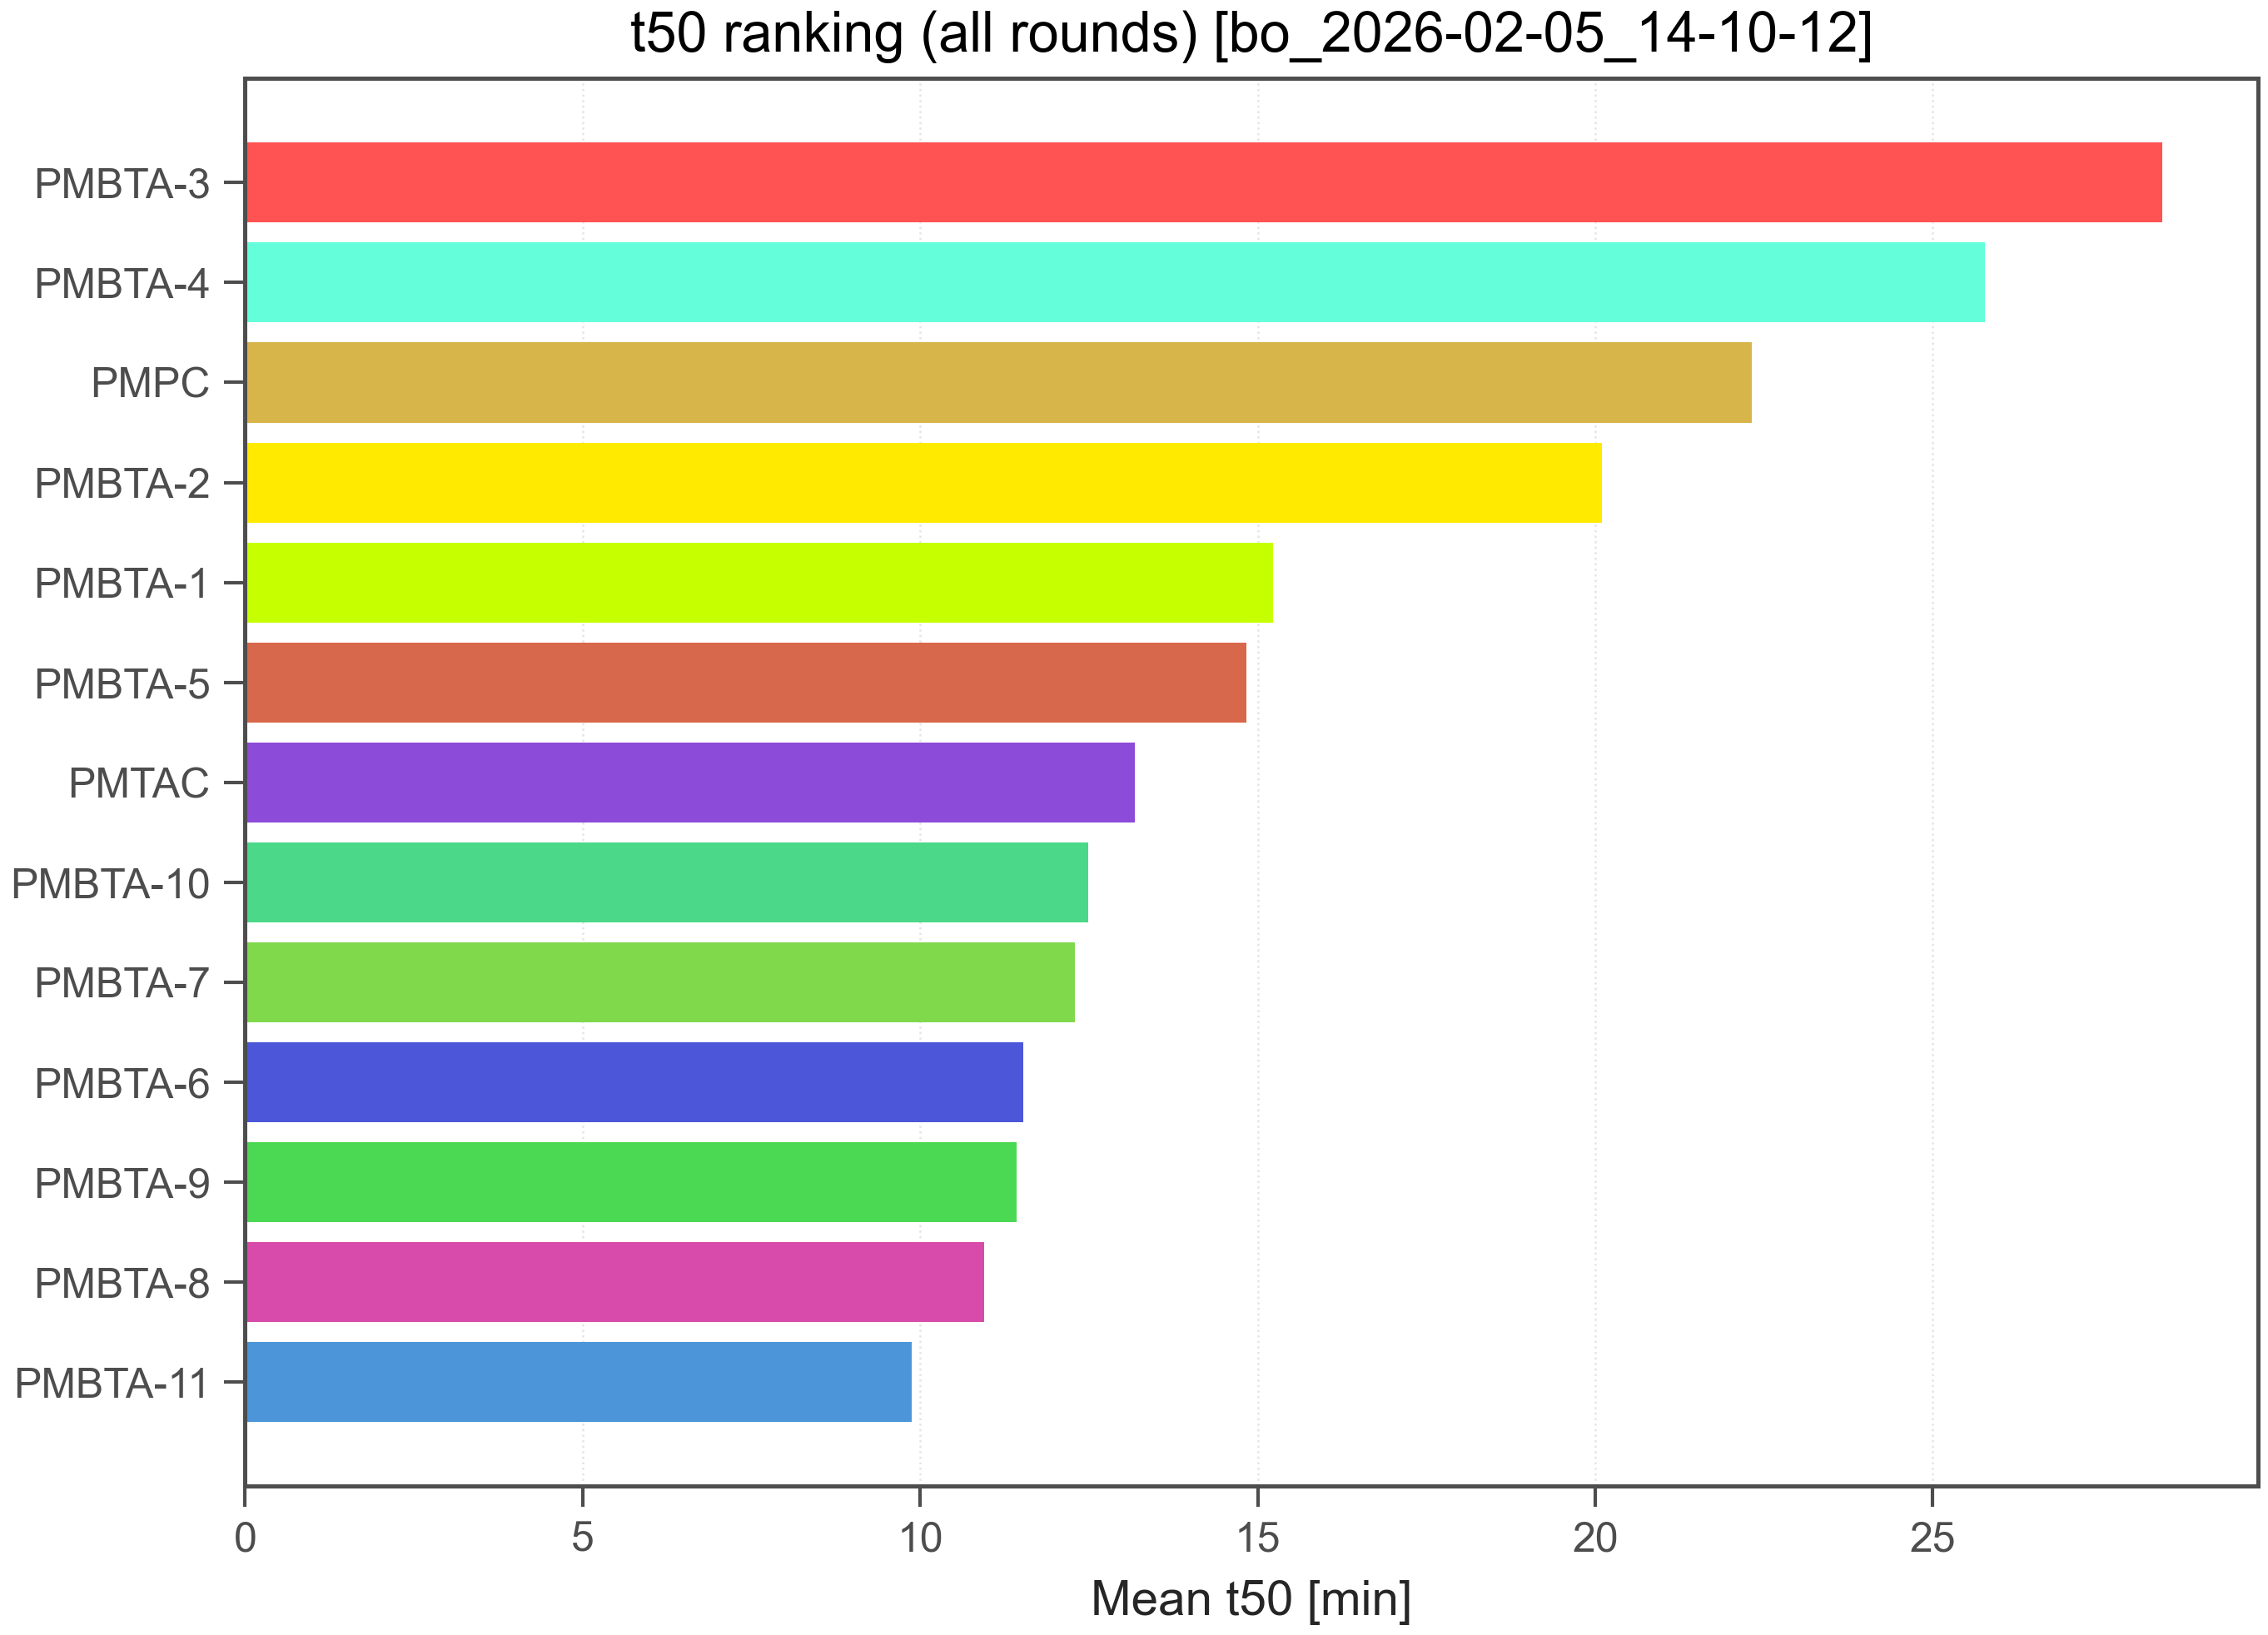

Data behind this chart, as committed beside it:
run_id, bo_run_id, polymer_id, mean_t50_min, n_observations, rounds, run_ids, rank_t50_desc
bo_2026-02-05_14-10-12, bo_2026-02-05_14-10-12, PMBTA-3, 28.4, 5, R1,R2,R3, 260203-2,260204-1,260204-2, 1
bo_2026-02-05_14-10-12, bo_2026-02-05_14-10-12, PMBTA-4, 25.77, 5, R1,R2,R3, 260203-2,260204-1,260204-2, 2
bo_2026-02-05_14-10-12, bo_2026-02-05_14-10-12, PMPC, 22.32, 5, R1,R2,R3, 260203-2,260204-1,260204-2, 3
bo_2026-02-05_14-10-12, bo_2026-02-05_14-10-12, PMBTA-2, 20.1, 5, R1,R2,R3, 260203-2,260204-1,260204-2, 4
bo_2026-02-05_14-10-12, bo_2026-02-05_14-10-12, PMBTA-1, 15.23, 5, R1,R2,R3, 260203-2,260204-1,260204-2, 5
bo_2026-02-05_14-10-12, bo_2026-02-05_14-10-12, PMBTA-5, 14.84, 5, R1,R2,R3, 260203-2,260204-1,260204-2, 6
bo_2026-02-05_14-10-12, bo_2026-02-05_14-10-12, PMTAC, 13.17, 3, R1, 260203-2, 7
bo_2026-02-05_14-10-12, bo_2026-02-05_14-10-12, PMBTA-10, 12.49, 1, R3, 260204-2, 8
bo_2026-02-05_14-10-12, bo_2026-02-05_14-10-12, PMBTA-7, 12.29, 2, R2,R3, 260204-1,260204-2, 9
bo_2026-02-05_14-10-12, bo_2026-02-05_14-10-12, PMBTA-6, 11.53, 2, R2,R3, 260204-1,260204-2, 10
bo_2026-02-05_14-10-12, bo_2026-02-05_14-10-12, PMBTA-9, 11.43, 1, R3, 260204-2, 11
bo_2026-02-05_14-10-12, bo_2026-02-05_14-10-12, PMBTA-8, 10.95, 2, R2,R3, 260204-1,260204-2, 12
bo_2026-02-05_14-10-12, bo_2026-02-05_14-10-12, PMBTA-11, 9.869, 1, R3, 260204-2, 13
